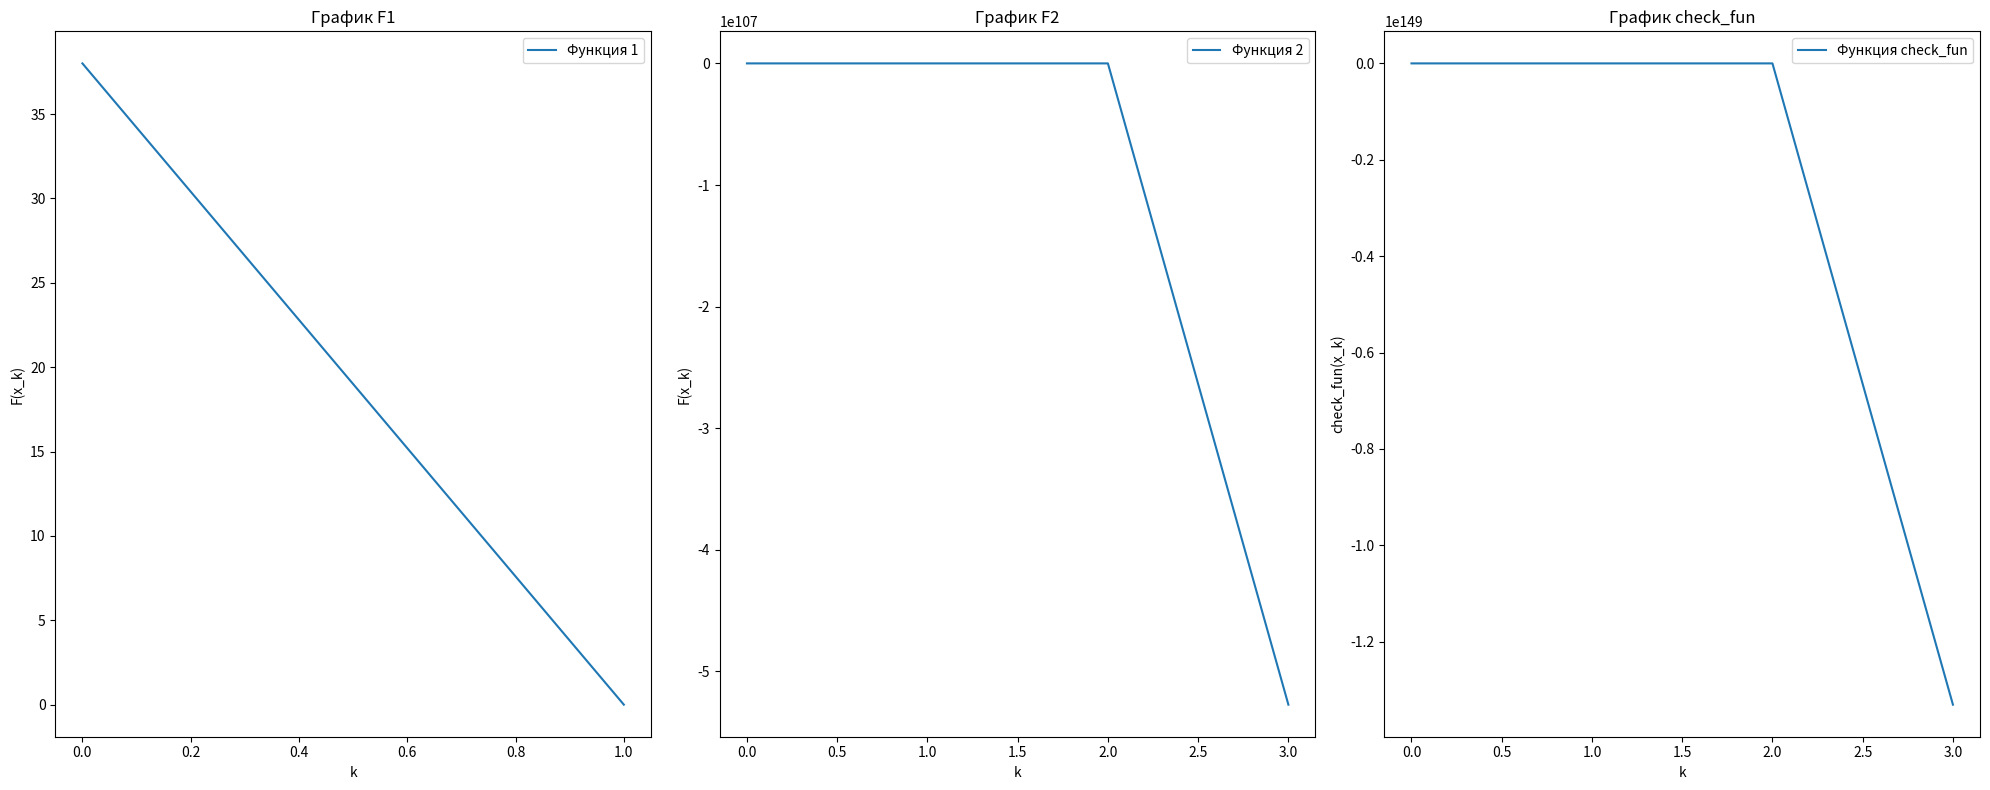

Reproduce this figure in Python.
# -*- coding: utf-8 -*-
"""Copy of Задание 1 прак 7 семестр

Automatically generated by Colab.

Original file is located at
    https://colab.research.google.com/<link-removed>

Импорт библиотек
"""

import numpy as np
import matplotlib.pyplot as plt

"""#Задание функций, градиентов и гессионов

f = x^2 + y^2 + z^2

g = x^3 + y^3 - 3xy

check_fun = $-2*x_0^3 + 4*x_0^2 + x_1^4 - 3*x_1^2 + 2*x_2^2 * x_1 - 5*x_2 + x_3^4 - x_3^2 * x_0^2 - 10$
"""

def f(x):
    x,y,z = x
    return x**2 + y**2 + z**2

def grad_f(x):
    x,y,z = x
    return np.array([2*x, 2*y, 2*z])

def hessian_f(x):
    x,y,z = x
    return np.array([[2, 0, 0],
                    [0, 2, 0],
                    [0, 0, 2]])

def g(x):
    x, y = x
    return x**3 + y**3 - 3*x*y

def grad_g(x):
    x, y = x
    return np.array([3*x**2 - 3*y, 3*y**2 - 3*x])

def hessian_g(x):
    x, y = x
    return np.array([[6*x, -3],
                    [-3, 6*y]])

def check_fun(x):
    return -2*x[0]**3 + 4*x[0]**2 + x[1]**4 - 3*x[1]**2 + 2*x[2]**2 * x[1] - 5*x[2] + x[3]**4 - x[3]**2 * x[0]**2 - 10
def grad_check_fun(x):
    return np.array([-6*x[0]**2 + 8*x[0] - 2*x[3]**2 * x[0],
            4*x[1]**3 - 6*x[1] + 2*x[2]**2,
            4*x[2] * x[1] - 5,
            4*x[3]**3 - 2*x[3] * x[0]**2])
def hessian_check_fun(x):
    return np.array([[-12*x[0] + 8 - 2*x[3]**2, 0, 0, -4*x[3]*x[0]],
            [0, 12*x[1]**2 - 6, 4*x[2], 0],
            [0, 4*x[2], 4*x[1], 0],
            [-4*x[3]*x[0], 0, 0, 12*x[3]**2 - 2*x[0]**2]])

"""#Проверка на выпуклость

Метод сопряенных градиентов применим только для выпуклых функций, поэтому сначала надо проверить на выпуклость
"""

def check_convexity(func, grad_func, hessian_func, x_range):
    for x in x_range:
        H = hessian_func(x)
        eigenvalues = np.linalg.eigvals(H)
        if not np.all(eigenvalues >= 0):
            return False
    return True

x = np.linspace(-10, 10, 10)

# Проверка выпуклости f(x, y, z)
x_range = np.array(np.meshgrid(x, x, x)).T.reshape(-1, 3)
is_convex = check_convexity(f, grad_f, hessian_f, x_range)
print(f"f(x, y, z) выпуклая: {is_convex}")

# Проверка выпуклости g(x, y)
y_range = np.array(np.meshgrid(x, x)).T.reshape(-1, 2)
is_convex = check_convexity(g, grad_g, hessian_g, y_range)
print(f"g(x, y) выпуклая: {is_convex}")

#Проверка выпуклости check_fun(x,x,x,x)
check_x_range = np.array(np.meshgrid(x, x, x, x)).T.reshape(-1, 4)
is_convex = check_convexity(check_fun, grad_check_fun, hessian_check_fun, check_x_range)
print(f"check_fun(x, y, z) выпуклая: {is_convex}")

"""# Реализация действий с матрицами"""

# перемножение числа и вектора
def mult(a, arr):
    return np.array([i*a for i in arr])

# сложение двух векторов
def add(arr1, arr2):
    try:
        return np.array([arr1[i]+arr2[i] for i in range(len(arr1))])
    except TypeError:
        arr1+arr2[0]

# Произведение двух векторов
def mydot(arr1, arr2):
    try:
        ans=0
        for i in range(len(arr1)):
            ans+=arr1[i]*arr2[i]
        return ans
    except:
        return arr1*arr2[0]

"""# Реализация метода сопряженных градиентов"""

def conjugate_gradient3(f, grad_f, x0, tol=1e-6, max_iter=100, alpha_max=1.0, c=0.5, rho=0.5, alpha_min=1e-8):
    """
    Метод сопряженных градиентов с backtracking line search.

    Args:
    f: Функция, для которой нужно найти минимум.
    grad_f: Градиент функции.
    x0: Начальная точка поиска.
    tol: Допустимая погрешность.
    max_iter: Максимальное количество итераций.
    alpha_max: Максимальная длина шага.
    c: Параметр для backtracking line search.
    rho: Параметр для backtracking line search.
    alpha_min: Минимальная длина шага.

    Returns:
    Кортеж (x_min, f_min), где x_min - точка минимума, f_min - значение функции в минимуме.
    """
    arr_f = [f(x0)]
    x = x0
    r = mult(-1, grad_f(x))
    d = r

    for i in range(max_iter):
        alpha = alpha_max
        while f(add(x, mult(alpha, d))) > f(x) + c * alpha * mydot(grad_f(x), d) and alpha > alpha_min:
            alpha *= rho

        if alpha < alpha_min: break

        x = add(x, mult(alpha, d))
        arr_f.append(f(x))
        r_new = add(r, mult(-alpha, grad_f(add(x,d))))
        beta = mydot(r_new, r_new) / mydot(r, r)
        d = add(r_new, mult(beta, d))
        r = r_new

        if np.linalg.norm(r) < tol:
            break

    f_min = f(x)
    return x, f_min, arr_f

"""#Применение метода сопряженных градиентов"""

# Начальные точки
x0_1 = [1, 1, 6]
x0_2 = [8, -2]
check_x_0 = [-1,-1,-1,-1]

x_min1, f_min1, arr_f1 = conjugate_gradient3(f, grad_f, x0_1)
x_min2, f_min2, arr_f2 = conjugate_gradient3(g, grad_g, x0_2)
check_x_min, check_f_min, check_arr_f = conjugate_gradient3(check_fun, grad_check_fun, check_x_0)

def to_float(value):
    try:
      arr = []
      for i in value:
        arr.append("{:.2f}".format(i))
      return arr
    except:
      return "{:.2f}".format(value)

print(f"x_min1: {to_float(x_min1)}, f_min1: {to_float(f_min1)} за {len(arr_f1)} итераций")
print(f"x_min2: {to_float(x_min2)}, f_min1: {to_float(f_min2)} за {len(arr_f2)} итераций")
print(f"check_x_min: {to_float(check_x_min)}, check_f_min: {to_float(check_f_min)} за {len(check_arr_f)} итераций")

"""Как мы видим, из-за того, что вторая функция не выпуклая, то метод не смог найти для нее точку минимума

Аналогично с третьей функцией

#Графики
"""

import matplotlib.pyplot as plt

# Создаем фигуру и оси для трех графиков
fig, axs = plt.subplots(1, 3, figsize=(20, 8))  # 1 строка, 3 колонки

# График 1
axs[0].plot(range(len(arr_f1)), arr_f1, label="Функция 1")
axs[0].set_xlabel("k")
axs[0].set_ylabel("F(x_k)")
axs[0].set_title("График F1")
axs[0].legend()

# График 2
axs[1].plot(range(len(arr_f2)), arr_f2, label="Функция 2")
axs[1].set_xlabel("k")
axs[1].set_ylabel("F(x_k)")
axs[1].set_title("График F2")
axs[1].legend()

# График 3
axs[2].plot(range(len(check_arr_f)), check_arr_f, label="Функция check_fun")
axs[2].set_xlabel("k")
axs[2].set_ylabel("check_fun(x_k)")
axs[2].set_title("График check_fun")
axs[2].legend()

# Показываем графики
plt.tight_layout()  # Для улучшения расположения графиков
plt.show()

"""Аналогично: первая функция нашла свой минимум за 2 итерации, 2-я не нашла минимум корректно (значения после 3-й итерации = nan, что не отображено на графике)

Аналогично для 3-й функции
"""